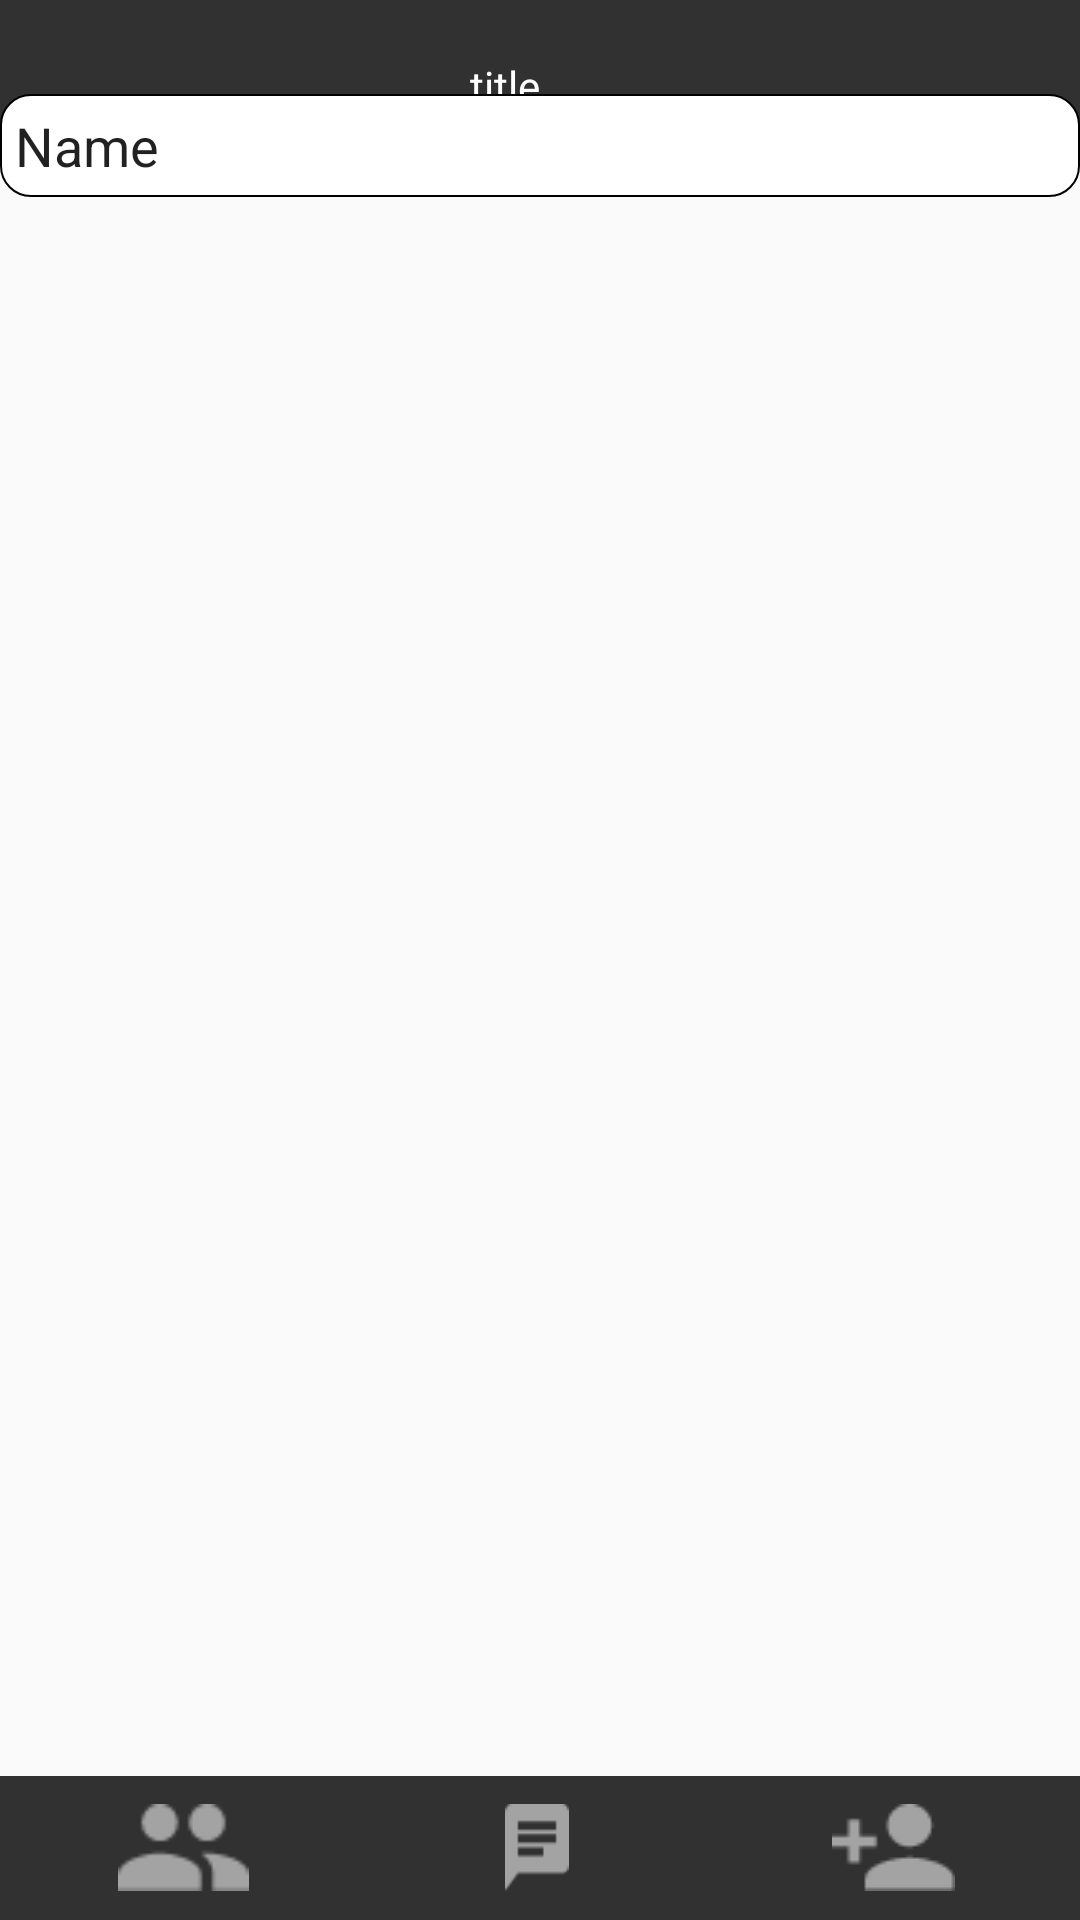

Reconstruct the res/layout file that produces this screen, plus the resources it refers to.
<!-- AndroidManifest.xml: application theme Theme.IsokKuyandroid -->
<!-- res/layout/chat_layout.xml -->
<?xml version="1.0" encoding="utf-8"?>
<androidx.constraintlayout.widget.ConstraintLayout
    xmlns:android="http://schemas.android.com/apk/res/android"
    xmlns:app="http://schemas.android.com/apk/res-auto"
    xmlns:tools="http://schemas.android.com/tools"
    android:layout_width="match_parent"
    android:layout_height="match_parent">

    <include
    android:id="@+id/base"
    layout="@layout/base_frame"/>

    <ScrollView
        android:id="@+id/scrollView3"
        android:layout_width="408dp"
        android:layout_height="576dp"
        android:layout_marginTop="74dp"
        app:layout_constraintBottom_toBottomOf="@+id/base"
        app:layout_constraintEnd_toEndOf="parent"
        app:layout_constraintHorizontal_bias="1.0"
        app:layout_constraintStart_toStartOf="parent"
        app:layout_constraintTop_toTopOf="parent"
        app:layout_constraintVertical_bias="0.382">

        <androidx.recyclerview.widget.RecyclerView
            android:layout_width="match_parent"
            android:layout_height="wrap_content" />
    </ScrollView>

    <EditText
        android:id="@+id/editTextTextPersonName3"
        android:layout_width="0dp"
        android:layout_height="wrap_content"
        android:background="@drawable/find_coloumn"
        android:ems="10"
        android:inputType="textPersonName"
        android:text="Name"
        app:layout_constraintBottom_toTopOf="@+id/scrollView3"
        app:layout_constraintEnd_toEndOf="parent"
        app:layout_constraintHorizontal_bias="0.497"
        app:layout_constraintStart_toStartOf="parent"
        app:layout_constraintTop_toTopOf="parent"
        app:layout_constraintVertical_bias="0.873" />

</androidx.constraintlayout.widget.ConstraintLayout>
<!-- res/layout/base_frame.xml (included above) -->
<?xml version="1.0" encoding="utf-8"?>
<androidx.constraintlayout.widget.ConstraintLayout
    xmlns:android="http://schemas.android.com/apk/res/android"
    xmlns:app="http://schemas.android.com/apk/res-auto"
    xmlns:tools="http://schemas.android.com/tools"
    android:layout_width="match_parent"
    android:layout_height="match_parent">

    <include
        android:id="@+id/header"
        layout="@layout/base_header"
        tools:layout_editor_absoluteX="-16dp"
        tools:layout_editor_absoluteY="661dp" />

    <include
        android:id="@+id/navbar"
        layout="@layout/base_navbar"
        android:layout_width="0dp"
        android:layout_height="48dp"
        android:layout_marginTop="10dp"
        app:layout_constraintBottom_toBottomOf="parent"
        app:layout_constraintEnd_toEndOf="parent"
        app:layout_constraintHorizontal_bias="1.0"
        app:layout_constraintStart_toStartOf="parent"
        app:layout_constraintTop_toTopOf="parent"
        app:layout_constraintVertical_bias="1.0" />

</androidx.constraintlayout.widget.ConstraintLayout>
<!-- res/layout/base_header.xml (included above) -->
<?xml version="1.0" encoding="utf-8"?>
<androidx.constraintlayout.widget.ConstraintLayout
    xmlns:android="http://schemas.android.com/apk/res/android"
    xmlns:app="http://schemas.android.com/apk/res-auto"
    xmlns:tools="http://schemas.android.com/tools"
    android:layout_width="match_parent"
    android:layout_height="54dp"
    android:background="@color/base_header_grey"
    >

    <TextView
        android:id="@+id/textViewTitle"
        android:layout_width="wrap_content"
        android:layout_height="wrap_content"
        android:text="@string/title"
        android:textColor="@color/white"
        app:layout_constraintBottom_toBottomOf="parent"
        app:layout_constraintEnd_toEndOf="parent"
        app:layout_constraintHorizontal_bias="0.459"
        app:layout_constraintStart_toEndOf="@+id/imageButton2"
        app:layout_constraintTop_toTopOf="parent"
        app:layout_constraintVertical_bias="0.542" />

    <ImageButton
        android:id="@+id/imageButton2"
        android:layout_width="wrap_content"
        android:layout_height="wrap_content"
        android:layout_marginStart="4dp"
        android:background="@color/base_header_grey"
        app:layout_constraintBottom_toBottomOf="parent"
        app:layout_constraintStart_toStartOf="parent"
        app:layout_constraintTop_toTopOf="parent"
        app:layout_constraintVertical_bias="0.466"
        app:srcCompat="@drawable/ic_arrow_back_white" />
</androidx.constraintlayout.widget.ConstraintLayout>
<!-- res/layout/base_navbar.xml (included above) -->
<?xml version="1.0" encoding="utf-8"?>
<androidx.constraintlayout.widget.ConstraintLayout
    xmlns:android="http://schemas.android.com/apk/res/android"
    xmlns:app="http://schemas.android.com/apk/res-auto"
    xmlns:tools="http://schemas.android.com/tools"
    android:layout_width="match_parent"
    android:layout_height="48dp"
    android:layout_weight="1"
    android:background="@color/base_header_grey">

    <LinearLayout
        android:layout_width="match_parent"
        android:layout_height="match_parent"
        android:orientation="horizontal"
        app:layout_constraintBottom_toBottomOf="parent"
        app:layout_constraintEnd_toEndOf="parent"
        app:layout_constraintStart_toStartOf="parent"
        app:layout_constraintTop_toTopOf="parent">

        <ImageView
            android:id="@+id/imageView4"
            android:layout_width="wrap_content"
            android:layout_height="29dp"
            android:layout_gravity="center"
            android:layout_weight="1"
            app:srcCompat="@drawable/friend_list_icon" />

        <ImageView
            android:id="@+id/chatImageButton"
            android:layout_width="wrap_content"
            android:layout_height="29dp"
            android:layout_gravity="center"
            android:layout_weight="1"
            app:srcCompat="@drawable/chat_icon" />

        <ImageView
            android:id="@+id/imageView3"
            android:layout_width="wrap_content"
            android:layout_height="wrap_content"
            android:layout_gravity="center"
            android:layout_weight="1"
            app:srcCompat="@drawable/add_friend_icon" />

    </LinearLayout>
</androidx.constraintlayout.widget.ConstraintLayout>
<!-- resources referenced by this layout -->
<resources>
  <color name="base_header_grey">#313131</color>
  <color name="white">#FFFFFFFF</color>
  <!-- drawable add_friend_icon: png bitmap (drawable, 647 bytes) -->
  <!-- drawable chat_icon: png bitmap (drawable, 391 bytes) -->
  <!-- drawable find_coloumn (drawable-v24) -->
  <?xml version="1.0" encoding="utf-8"?>
  <shape xmlns:android="http://schemas.android.com/apk/res/android"
          android:shape="rectangle" android:padding="10dp">
          
          <solid android:color="@color/white"/>
          <stroke
              android:width="0.5dp"
              android:color="@color/black"/>
          <corners android:radius="10dp"/>
          <padding
              android:bottom="5dp"
              android:left="5dp"
              android:top="5dp"
              android:right="5dp"/>
  </shape>
  <!-- drawable friend_list_icon: png bitmap (drawable, 682 bytes) -->
  <string name="title">title</string>
  <style name="Theme.IsokKuyandroid" parent="Theme.AppCompat.Light.DarkActionBar">
          
          <item name="colorPrimary">@color/purple_500</item>
          <item name="colorPrimaryDark">@color/purple_700</item>
          <item name="colorAccent">@color/teal_200</item>
          
      </style>
  <color name="black">#FF000000</color>
  <color name="purple_500">#FF6200EE</color>
  <color name="purple_700">#FF3700B3</color>
  <color name="teal_200">#FF03DAC5</color>
</resources>
